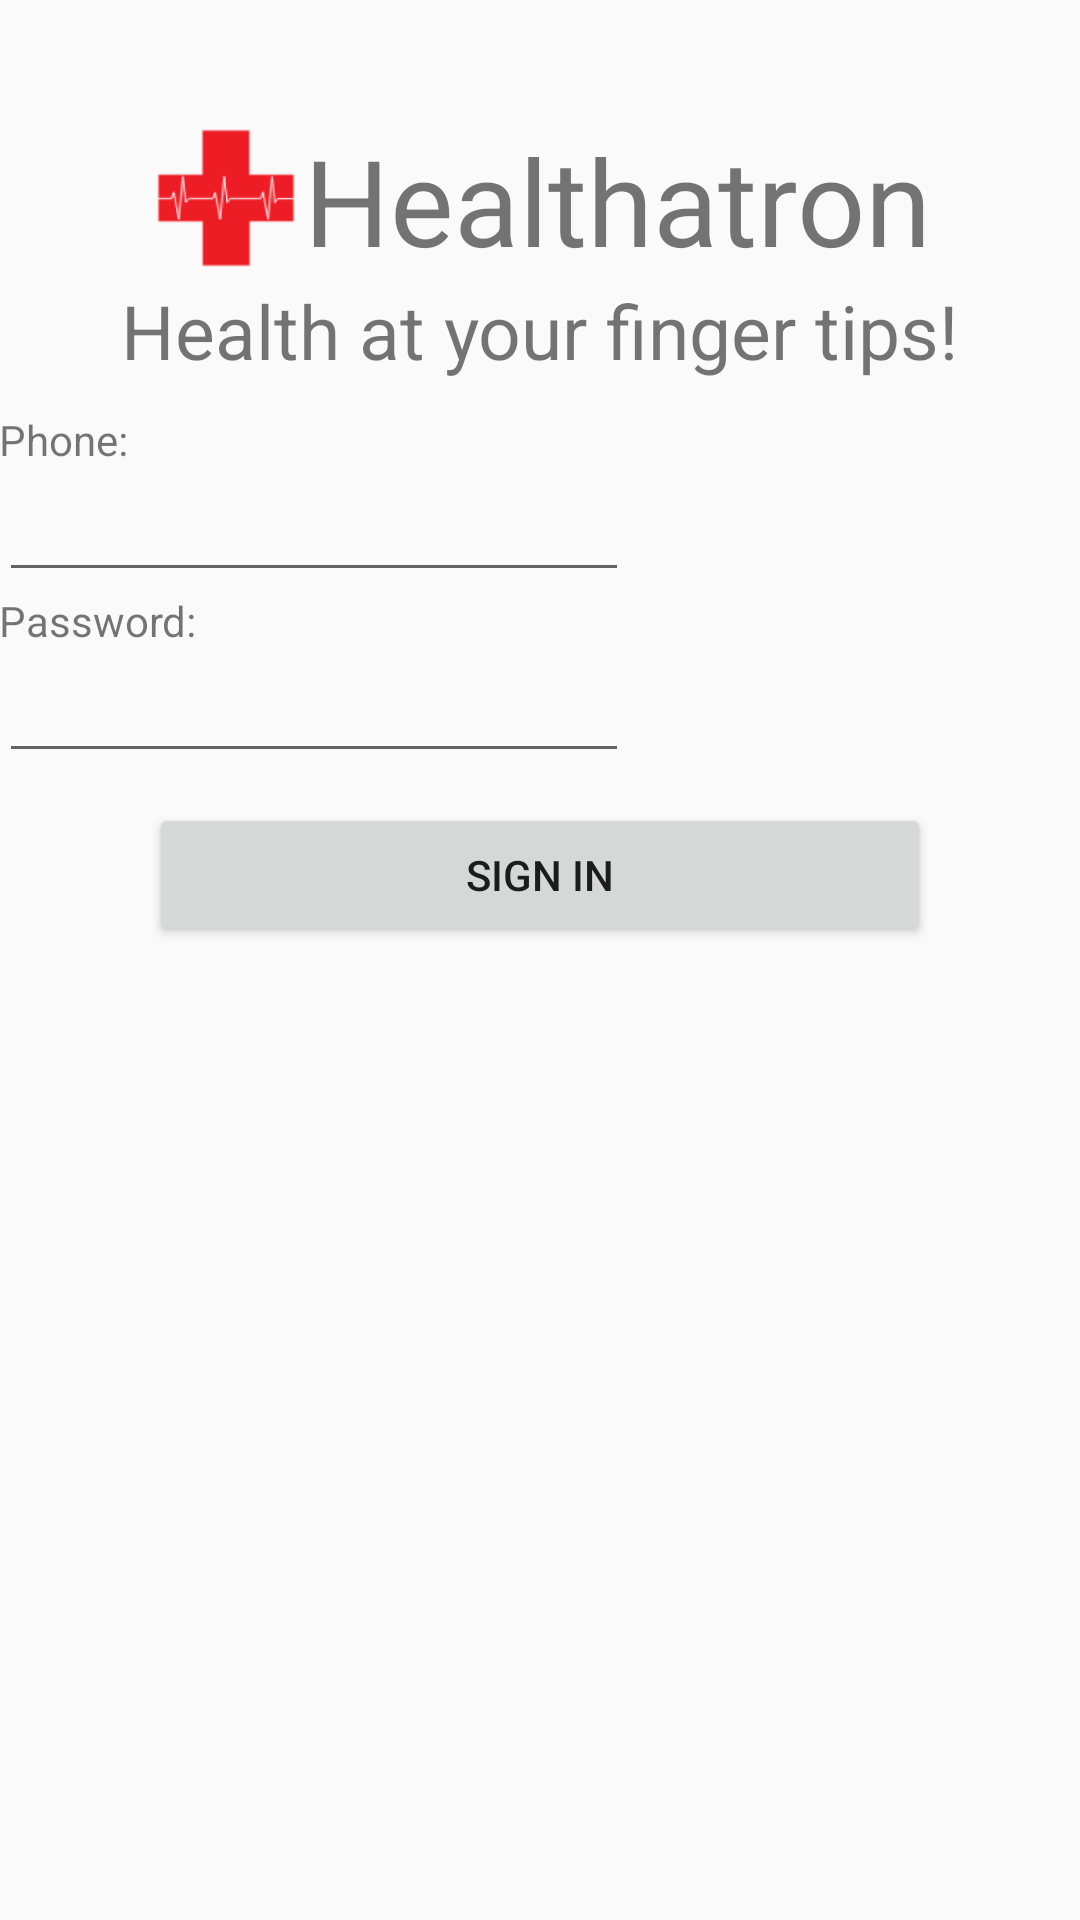

The Android layout XML behind this screen, and the referenced resources:
<!-- AndroidManifest.xml: application theme AppTheme -->
<!-- res/layout/activity_signin.xml -->
<RelativeLayout xmlns:android="http://schemas.android.com/apk/res/android"
    xmlns:tools="http://schemas.android.com/tools" android:layout_width="fill_parent"
    android:layout_height="fill_parent" android:paddingLeft="@dimen/activity_horizontal_margin"
    android:paddingRight="@dimen/activity_horizontal_margin"
    android:paddingTop="@dimen/activity_vertical_margin"
    android:paddingBottom="@dimen/activity_vertical_margin" tools:context=".SignupActivity"
    android:orientation="horizontal"
    android:baselineAligned="false">

    <LinearLayout
        android:orientation="horizontal"
        android:layout_width="wrap_content"
        android:layout_height="wrap_content"
        android:layout_gravity="center_horizontal"
        android:layout_alignParentTop="true"
        android:layout_centerHorizontal="true"
        android:layout_marginTop="40dp"
        android:id="@+id/linearLayout">

        <ImageView
            android:layout_width="52dp"
            android:layout_height="52dp"
            android:id="@+id/imageView"
            android:src="@mipmap/ic_launcher" />

        <TextView android:text="Healthatron" android:layout_width="wrap_content"
            android:layout_height="wrap_content"
            android:id="@+id/textView"
            android:layout_below="@+id/textView2"
            android:textSize="40dp" />
    </LinearLayout>

    <TextView
        android:layout_width="wrap_content"
        android:layout_height="wrap_content"
        android:text="Health at your finger tips!"
        android:id="@+id/textView2"
        android:layout_below="@+id/linearLayout"
        android:layout_centerHorizontal="true"
        android:textSize="25dp" />

    <LinearLayout
        android:orientation="vertical"
        android:layout_width="fill_parent"
        android:layout_height="wrap_content"
        android:layout_alignParentEnd="true"
        android:layout_marginTop="10dp"
        android:id="@+id/linearLayout3"
        android:layout_below="@+id/textView2">

        <TextView
            android:layout_width="wrap_content"
            android:layout_height="wrap_content"
            android:text="Phone:"
            android:id="@+id/textView4" />

        <EditText
            android:layout_width="wrap_content"
            android:layout_height="wrap_content"
            android:inputType="phone"
            android:ems="10"
            android:id="@+id/ph" />

        <TextView
            android:layout_width="wrap_content"
            android:layout_height="wrap_content"
            android:text="Password:"
            android:id="@+id/textView5" />

        <EditText
            android:layout_width="wrap_content"
            android:layout_height="wrap_content"
            android:inputType="textPassword"
            android:ems="10"
            android:id="@+id/pw"
            android:password="true" />

        <Button
            android:layout_width="fill_parent"
            android:layout_height="wrap_content"
            android:text="Sign In"
            android:id="@+id/button3"
            android:layout_weight="1"
            android:layout_marginTop="10dp"
            android:layout_marginLeft="50dp"
            android:layout_marginRight="50dp"
            android:layout_gravity="center"
            android:onClick="actualButtonClick"/>

    </LinearLayout>

</RelativeLayout>
<!-- resources referenced by this layout -->
<resources>
  <!-- mipmap ic_launcher: png bitmap (mipmap-hdpi, 1413 bytes) -->
  <style name="AppTheme" parent="Theme.AppCompat.Light.DarkActionBar">
          
      </style>
</resources>
